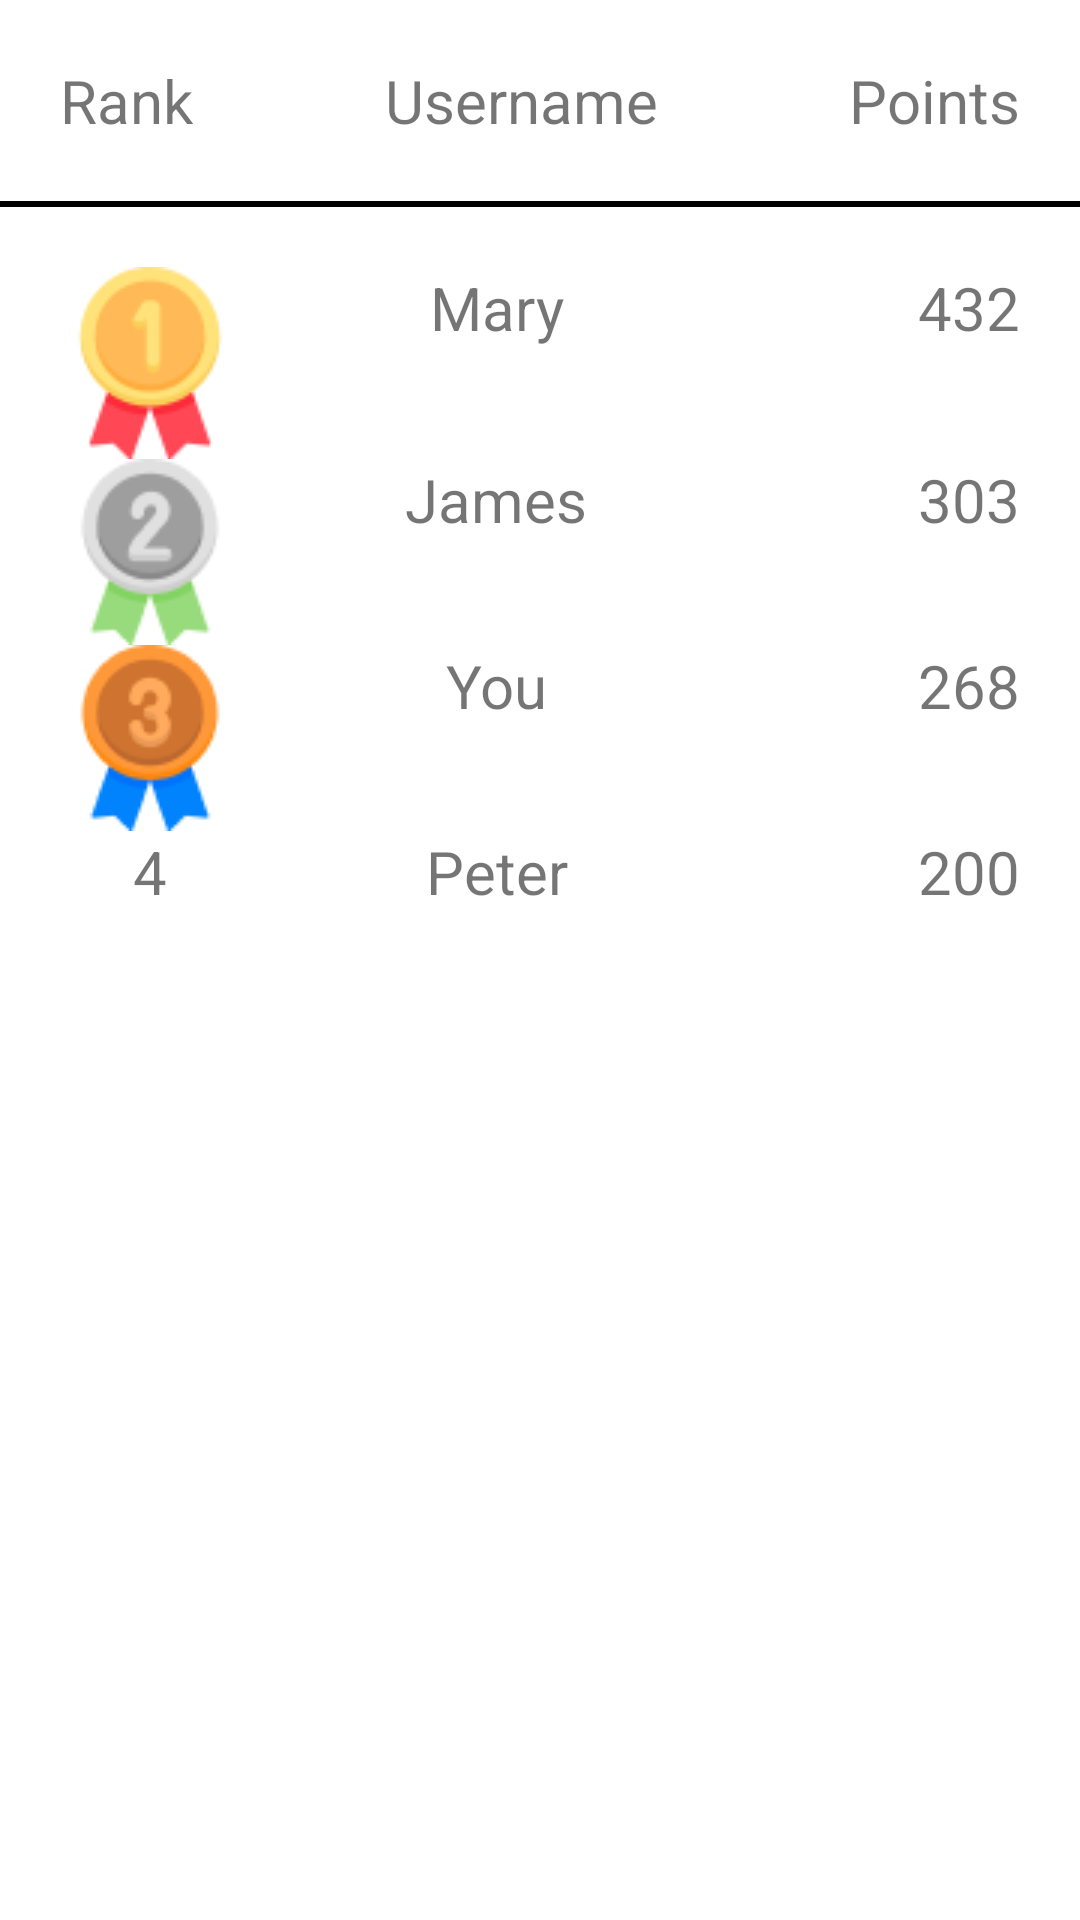

Layout XML and referenced resources for this Android screen:
<!-- AndroidManifest.xml: application theme Theme.BayBucket -->
<!-- res/layout/activity_leader_board.xml -->
<?xml version="1.0" encoding="utf-8"?>
<LinearLayout xmlns:android="http://schemas.android.com/apk/res/android"
    xmlns:app="http://schemas.android.com/apk/res-auto"
    xmlns:tools="http://schemas.android.com/tools"
    android:layout_width="match_parent"
    android:layout_height="match_parent"
    tools:context=".LeaderBoard"
    android:orientation="vertical">

    <LinearLayout
        android:layout_width="match_parent"
        android:layout_height="wrap_content"
        android:orientation="horizontal"
        android:padding="20dp">
        <TextView
            android:layout_width="wrap_content"
            android:layout_height="wrap_content"
            android:text="Rank"
            android:textSize="20sp"
            android:layout_alignParentStart="true">
        </TextView>
        <TextView
            android:layout_width="match_parent"
            android:layout_height="wrap_content"
            android:text="Username"
            android:textSize="20sp"
            android:layout_weight="1"
            android:gravity="center_horizontal">
        </TextView>

        <TextView
            android:layout_width="wrap_content"
            android:layout_height="wrap_content"
            android:layout_alignParentEnd="true"
            android:text="Points"
            android:textSize="20sp">
        </TextView>

    </LinearLayout>

    <View
        android:layout_width="match_parent"
        android:layout_height="2dp"
        android:background="#000000" />

    <TableLayout
        android:layout_width="match_parent"
        android:layout_height="match_parent"
        android:stretchColumns="3"
        android:padding="20dp">
        <TableRow>

            <ImageView
                android:layout_width="wrap_content"
                android:layout_height="wrap_content"
                android:layout_alignParentStart="true"
                android:src="@drawable/gold_medal" />
            <TextView
                android:text="Mary"
                android:layout_width="match_parent"
                android:layout_height="wrap_content"
                android:layout_weight="2"
                android:textSize="20sp"
                android:gravity="center_horizontal"/>
            <TextView
                android:text="432"
                android:gravity="right"
                android:layout_weight="1"
                android:textSize="20sp"/>
        </TableRow>
        <TableRow>

            <ImageView
                android:layout_width="wrap_content"
                android:layout_height="wrap_content"
                android:layout_alignParentStart="true"
                android:src="@drawable/silver_medal" />
            <TextView
                android:text="James"
                android:layout_width="match_parent"
                android:layout_height="wrap_content"
                android:layout_weight="2"
                android:textSize="20sp"
                android:gravity="center_horizontal"/>
            <TextView
                android:text="303"
                android:gravity="right"
                android:layout_weight="1"
                android:textSize="20sp"/>
        </TableRow>
        <TableRow>

            <ImageView
                android:layout_width="wrap_content"
                android:layout_height="wrap_content"
                android:layout_alignParentStart="true"
                android:src="@drawable/bronze_medal" />
            <TextView
                android:text="You"
                android:layout_width="match_parent"
                android:layout_height="wrap_content"
                android:layout_weight="2"
                android:textSize="20sp"
                android:gravity="center_horizontal"/>
            <TextView
                android:text="268"
                android:gravity="right"
                android:layout_weight="1"
                android:textSize="20sp"/>
        </TableRow>
        <TableRow>

            <TextView
                android:layout_width="wrap_content"
                android:layout_height="wrap_content"
                android:layout_alignParentStart="true"
                android:text="4"
                android:textSize="20sp"
                android:gravity="center"/>
            <TextView
                android:text="Peter"
                android:layout_width="match_parent"
                android:layout_height="wrap_content"
                android:layout_weight="2"
                android:textSize="20sp"
                android:gravity="center_horizontal"/>
            <TextView
                android:text="200"
                android:gravity="right"
                android:layout_weight="1"
                android:textSize="20sp"/>
        </TableRow>
    </TableLayout>

</LinearLayout>
<!-- resources referenced by this layout -->
<resources>
  <!-- drawable bronze_medal: png bitmap (drawable-v24, 2877 bytes) -->
  <!-- drawable gold_medal: png bitmap (drawable-v24, 2587 bytes) -->
  <!-- drawable silver_medal: png bitmap (drawable-v24, 2616 bytes) -->
  <style name="Theme.BayBucket" parent="Theme.MaterialComponents.DayNight.DarkActionBar">
          
          <item name="colorPrimary">@color/primary</item>
          <item name="colorPrimaryVariant">@color/purple_700</item>
          <item name="colorOnPrimary">@color/white</item>
          
          <item name="colorSecondary">#55624C</item>
          <item name="colorSecondaryVariant">#D8E7CB</item>
          <item name="colorOnSecondary">@color/white</item>
          
          <item name="android:statusBarColor" tools:targetApi="l">?attr/colorPrimaryVariant</item>
          
      </style>
  <color name="primary">#FF018786</color>
  <color name="purple_700">#FF3700B3</color>
  <color name="white">#FFFFFFFF</color>
</resources>
